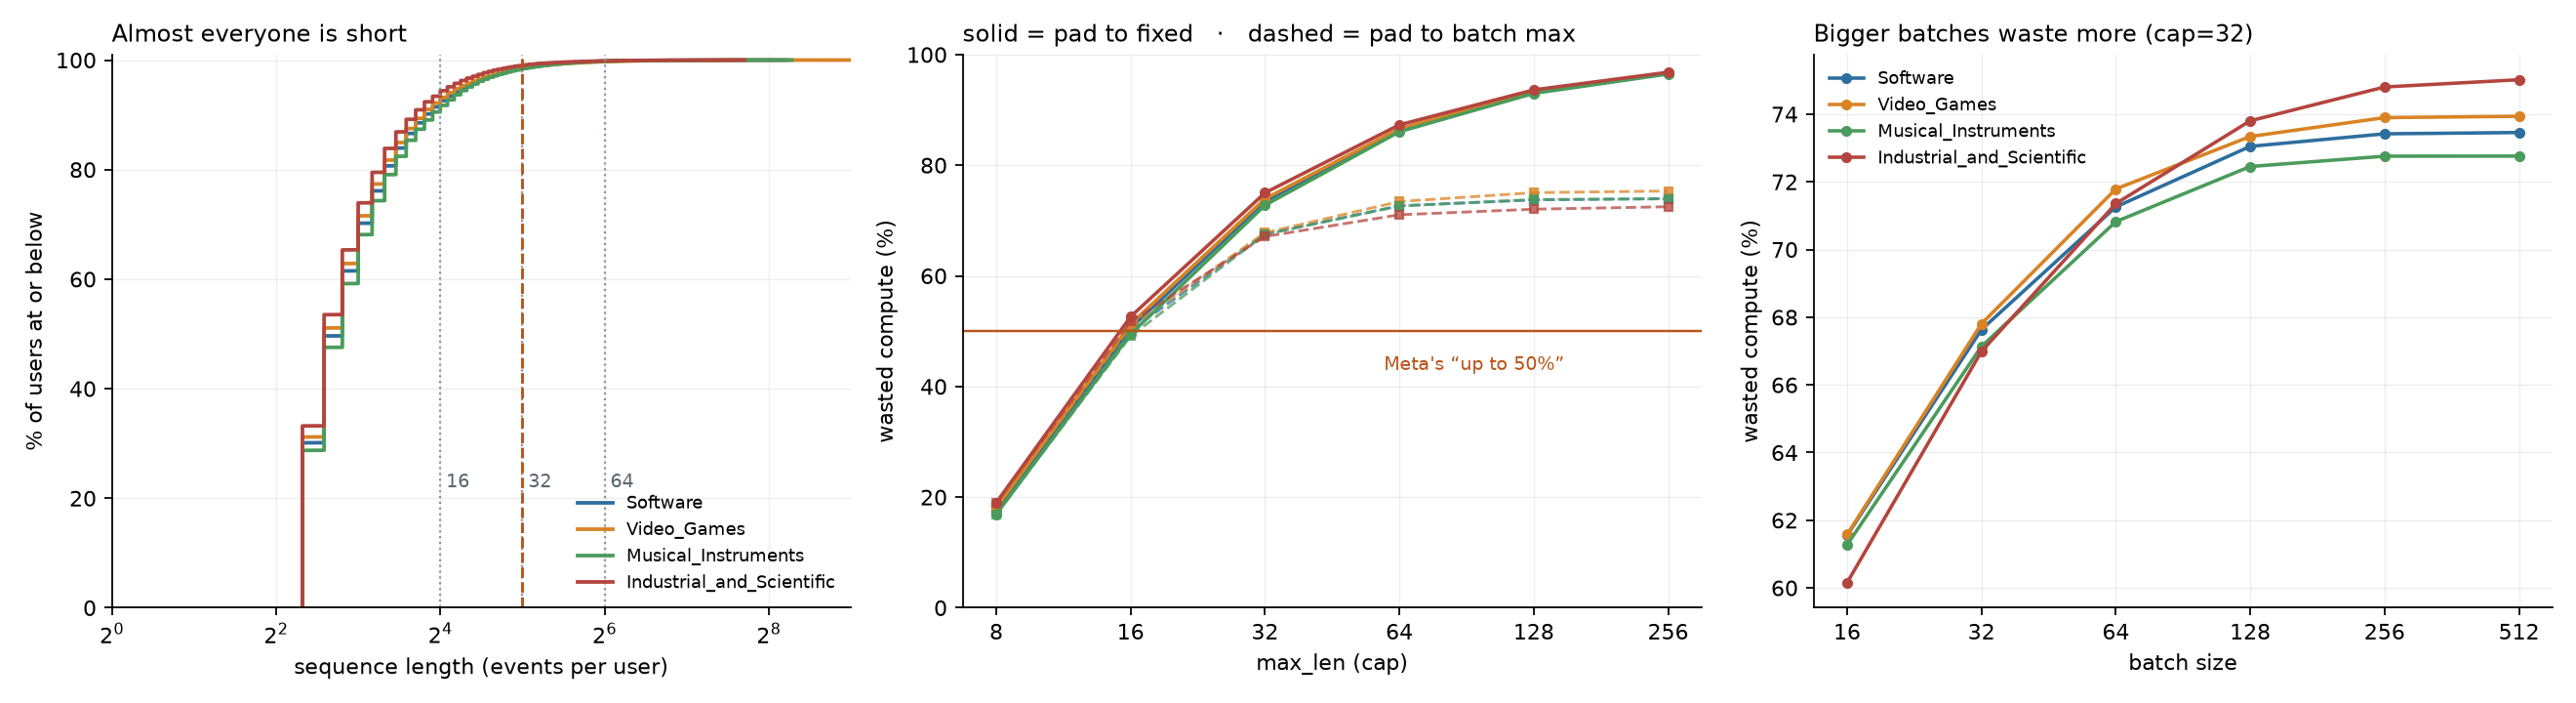

Data behind this chart, as committed beside it:
domain, users, mean_len, median_len, p95_len, p99_len, max_len_observed, covered_at_8, fixed_8, batch32_8, covered_at_16, fixed_16, batch32_16, covered_at_32, fixed_32, batch32_32, covered_at_64, fixed_64, batch32_64, covered_at_128, fixed_128, batch32_128, covered_at_256, fixed_256
Software, 149625, 8.747, 7.0, 20.0, 38.0, 296, 70.21, 0.1766, 0.1766, 92.59, 0.5056, 0.5015, 98.53, 0.7346, 0.6756, 99.81, 0.8642, 0.7266, 99.97, 0.9318, 0.7373, 100, 0.9658
Video_Games, 98906, 8.67, 6.0, 19.0, 39.0, 594, 71.56, 0.1814, 0.1814, 93.17, 0.5129, 0.5079, 98.5, 0.7394, 0.6779, 99.71, 0.8662, 0.7344, 99.96, 0.9325, 0.7504, 99.99, 0.9662
Musical_Instruments, 59941, 8.992, 7.0, 20.0, 39.0, 310, 68.13, 0.1693, 0.1693, 91.71, 0.4948, 0.4912, 98.44, 0.7277, 0.6749, 99.8, 0.8606, 0.7263, 99.96, 0.9299, 0.738, 100, 0.9649
Industrial_and_Scientific, 54567, 8.174, 6.0, 17.0, 32.0, 209, 73.92, 0.1901, 0.1901, 94.4, 0.5263, 0.5175, 99.06, 0.7502, 0.6712, 99.85, 0.873, 0.7105, 99.98, 0.9362, 0.7205, 100.0, 0.9681
